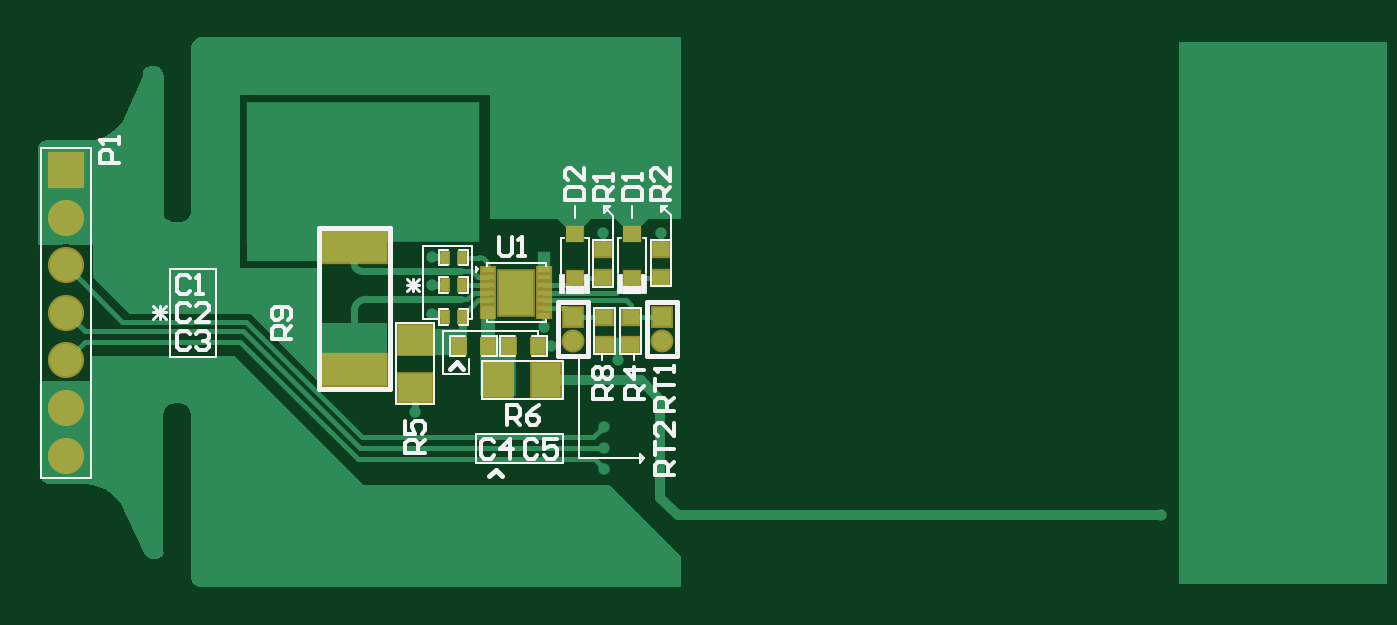
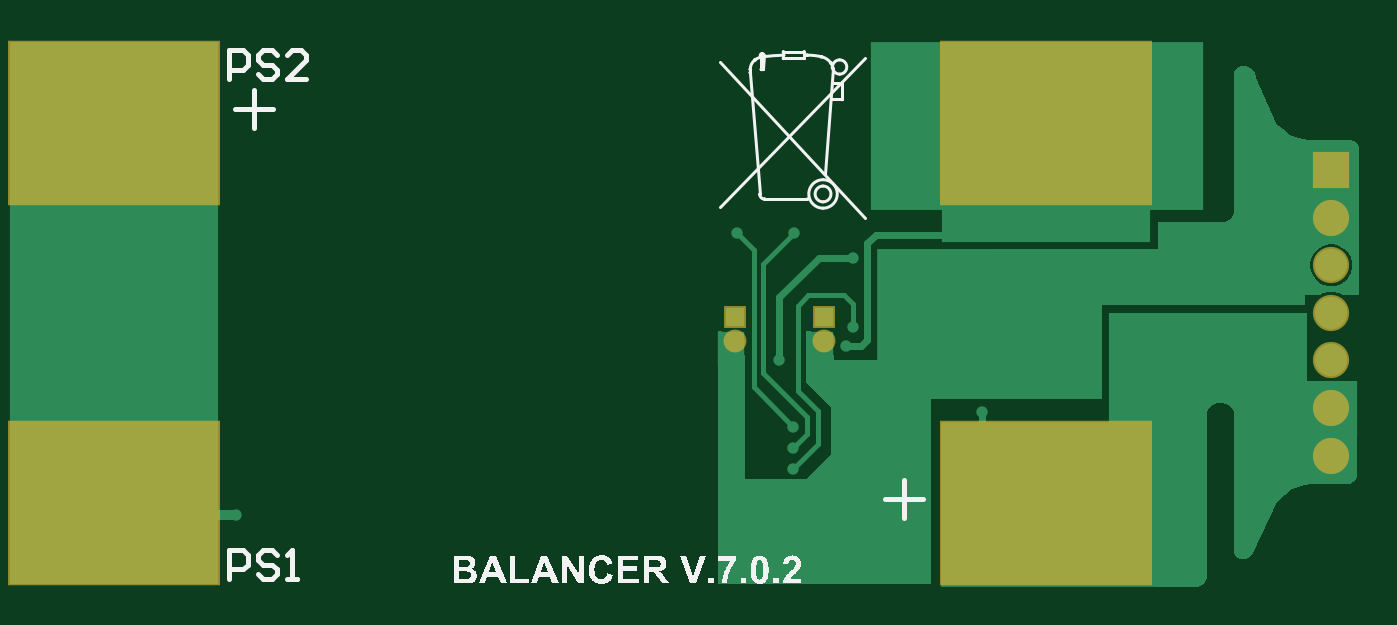
Circuit board: 9 layer files. Board 69.5 x 28.9 mm.
- bottom_copper: Balancer-v7.0.2.GBL (10142 bytes)
- bottom_silk: Balancer-v7.0.2.GBO (24824 bytes)
- paste: Balancer-v7.0.2.GBP (371 bytes)
- bottom_mask: Balancer-v7.0.2.GBS (700 bytes)
- outline: Balancer-v7.0.2.GKO (271 bytes)
- top_copper: Balancer-v7.0.2.GTL (12505 bytes)
- top_silk: Balancer-v7.0.2.GTO (8886 bytes)
- paste: Balancer-v7.0.2.GTP (1318 bytes)
- top_mask: Balancer-v7.0.2.GTS (1697 bytes)

=== bottom_copper: Balancer-v7.0.2.GBL (10142 bytes, source omitted) ===
=== bottom_silk: Balancer-v7.0.2.GBO (24824 bytes, source omitted) ===
=== paste: Balancer-v7.0.2.GBP ===
G04*
G04 #@! TF.GenerationSoftware,Altium Limited,Altium Designer,24.5.2 (23)*
G04*
G04 Layer_Color=128*
%FSLAX25Y25*%
%MOIN*%
G70*
G04*
G04 #@! TF.SameCoordinates,AF2F38E1-EF56-4289-ACD1-8B6E1C297110*
G04*
G04*
G04 #@! TF.FilePolarity,Positive*
G04*
G01*
G75*
%ADD61R,0.43307X0.33465*%
D61*
X-26968Y94489D02*
D03*
X-219882D02*
D03*
Y15748D02*
D03*
X-26968D02*
D03*
M02*

=== bottom_mask: Balancer-v7.0.2.GBS ===
G04*
G04 #@! TF.GenerationSoftware,Altium Limited,Altium Designer,24.5.2 (23)*
G04*
G04 Layer_Color=16711935*
%FSLAX25Y25*%
%MOIN*%
G70*
G04*
G04 #@! TF.SameCoordinates,AF2F38E1-EF56-4289-ACD1-8B6E1C297110*
G04*
G04*
G04 #@! TF.FilePolarity,Negative*
G04*
G01*
G75*
%ADD33C,0.07493*%
%ADD34R,0.07493X0.07493*%
%ADD35C,0.04737*%
%ADD36R,0.04737X0.04737*%
%ADD70R,0.44107X0.34265*%
D33*
X-278937Y25587D02*
D03*
Y35429D02*
D03*
Y45272D02*
D03*
Y55115D02*
D03*
Y64957D02*
D03*
Y74800D02*
D03*
D34*
Y84642D02*
D03*
D35*
X-155556Y49368D02*
D03*
X-173956Y49268D02*
D03*
D36*
X-155556Y54368D02*
D03*
X-173956Y54268D02*
D03*
D70*
X-26968Y94489D02*
D03*
X-219882D02*
D03*
Y15748D02*
D03*
X-26968D02*
D03*
M02*

=== outline: Balancer-v7.0.2.GKO ===
G04*
G04 #@! TF.GenerationSoftware,Altium Limited,Altium Designer,24.5.2 (23)*
G04*
G04 Layer_Color=16711935*
%FSLAX25Y25*%
%MOIN*%
G70*
G04*
G04 #@! TF.SameCoordinates,AF2F38E1-EF56-4289-ACD1-8B6E1C297110*
G04*
G04*
G04 #@! TF.FilePolarity,Positive*
G04*
G01*
G75*
M02*

=== top_copper: Balancer-v7.0.2.GTL (12505 bytes, source omitted) ===
=== top_silk: Balancer-v7.0.2.GTO (8886 bytes, source omitted) ===
=== paste: Balancer-v7.0.2.GTP ===
G04*
G04 #@! TF.GenerationSoftware,Altium Limited,Altium Designer,24.5.2 (23)*
G04*
G04 Layer_Color=8421504*
%FSLAX25Y25*%
%MOIN*%
G70*
G04*
G04 #@! TF.SameCoordinates,AF2F38E1-EF56-4289-ACD1-8B6E1C297110*
G04*
G04*
G04 #@! TF.FilePolarity,Positive*
G04*
G01*
G75*
%ADD16R,0.03543X0.03150*%
%ADD17R,0.03500X0.03000*%
%ADD18R,0.07000X0.06000*%
%ADD19R,0.13386X0.06299*%
%ADD20R,0.06000X0.07000*%
%ADD21R,0.03000X0.03500*%
%ADD22R,0.01800X0.02500*%
%ADD23R,0.02756X0.00866*%
D16*
X-161756Y71468D02*
D03*
Y62413D02*
D03*
X-173648Y62323D02*
D03*
Y71378D02*
D03*
D17*
X-167706Y62323D02*
D03*
Y68323D02*
D03*
X-167456Y48368D02*
D03*
Y54368D02*
D03*
X-162056Y48368D02*
D03*
Y54368D02*
D03*
X-155815Y68413D02*
D03*
Y62413D02*
D03*
D18*
X-206697Y49567D02*
D03*
Y39567D02*
D03*
D19*
X-219256Y43273D02*
D03*
Y68863D02*
D03*
D20*
X-179472Y41241D02*
D03*
X-189472D02*
D03*
D21*
X-187256Y48192D02*
D03*
X-181256D02*
D03*
X-197607D02*
D03*
X-191607D02*
D03*
D22*
X-200560Y54268D02*
D03*
X-196860D02*
D03*
X-200560Y60898D02*
D03*
X-196860D02*
D03*
X-200560Y66568D02*
D03*
X-196860D02*
D03*
D23*
X-191607Y64048D02*
D03*
Y62473D02*
D03*
Y60898D02*
D03*
Y59323D02*
D03*
Y57749D02*
D03*
Y56174D02*
D03*
Y54599D02*
D03*
X-179914D02*
D03*
Y56174D02*
D03*
Y57749D02*
D03*
Y59323D02*
D03*
Y60898D02*
D03*
Y62473D02*
D03*
Y64048D02*
D03*
M02*

=== top_mask: Balancer-v7.0.2.GTS ===
G04*
G04 #@! TF.GenerationSoftware,Altium Limited,Altium Designer,24.5.2 (23)*
G04*
G04 Layer_Color=8388736*
%FSLAX25Y25*%
%MOIN*%
G70*
G04*
G04 #@! TF.SameCoordinates,AF2F38E1-EF56-4289-ACD1-8B6E1C297110*
G04*
G04*
G04 #@! TF.FilePolarity,Negative*
G04*
G01*
G75*
%ADD24R,0.03976X0.03583*%
%ADD25R,0.04300X0.03800*%
%ADD26R,0.07800X0.06800*%
%ADD27R,0.14186X0.07099*%
%ADD28R,0.06800X0.07800*%
%ADD29R,0.03472X0.03972*%
%ADD30R,0.02272X0.02972*%
%ADD31R,0.03556X0.01666*%
%ADD32R,0.07808X0.10052*%
%ADD33C,0.07493*%
%ADD34R,0.07493X0.07493*%
%ADD35C,0.04737*%
%ADD36R,0.04737X0.04737*%
D24*
X-161756Y71468D02*
D03*
Y62413D02*
D03*
X-173648Y62323D02*
D03*
Y71378D02*
D03*
D25*
X-167706Y62323D02*
D03*
Y68323D02*
D03*
X-167456Y48368D02*
D03*
Y54368D02*
D03*
X-162056Y48368D02*
D03*
Y54368D02*
D03*
X-155815Y68413D02*
D03*
Y62413D02*
D03*
D26*
X-206697Y49567D02*
D03*
Y39567D02*
D03*
D27*
X-219256Y43273D02*
D03*
Y68863D02*
D03*
D28*
X-179472Y41241D02*
D03*
X-189472D02*
D03*
D29*
X-187256Y48192D02*
D03*
X-181256D02*
D03*
X-197607D02*
D03*
X-191607D02*
D03*
D30*
X-200560Y54268D02*
D03*
X-196860D02*
D03*
X-200560Y60898D02*
D03*
X-196860D02*
D03*
X-200560Y66568D02*
D03*
X-196860D02*
D03*
D31*
X-191607Y64048D02*
D03*
Y62473D02*
D03*
Y60898D02*
D03*
Y59323D02*
D03*
Y57749D02*
D03*
Y56174D02*
D03*
Y54599D02*
D03*
X-179914D02*
D03*
Y56174D02*
D03*
Y57749D02*
D03*
Y59323D02*
D03*
Y60898D02*
D03*
Y62473D02*
D03*
Y64048D02*
D03*
D32*
X-185760Y59323D02*
D03*
D33*
X-278937Y25587D02*
D03*
Y35429D02*
D03*
Y45272D02*
D03*
Y55115D02*
D03*
Y64957D02*
D03*
Y74800D02*
D03*
D34*
Y84642D02*
D03*
D35*
X-155556Y49368D02*
D03*
X-173956Y49268D02*
D03*
D36*
X-155556Y54368D02*
D03*
X-173956Y54268D02*
D03*
M02*
